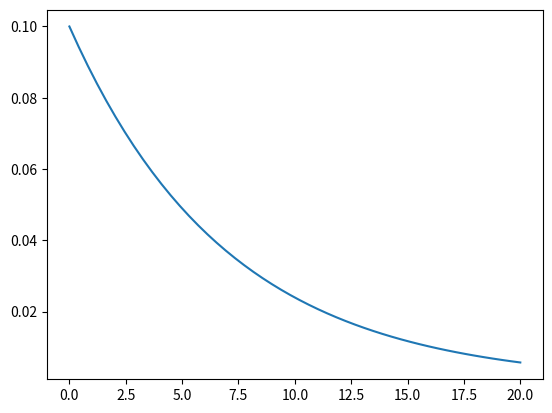

The matplotlib source for this figure:
import numpy as np
from scipy.integrate import odeint
import matplotlib.pyplot as plt
from pylab import *
import pandas as pd

#defining functions
def modelRecovery(I, t):
    r = 1/7
    dIdt = - r * I  
    return dIdt


#inintial conditions
I_0 = 0.1

t = np.linspace(0, 20)

#solve ODE
I = odeint(modelRecovery, I_0, t)

#plotting results

plt.plot(t, I)

show()